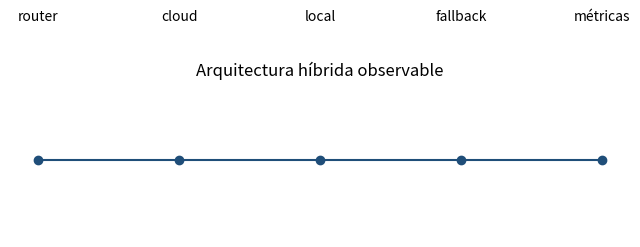

This chart was generated by the following Python code:
import matplotlib.pyplot as plt
steps=["router","cloud","local","fallback","métricas"]
plt.figure(figsize=(8,2));plt.plot(range(5),[0]*5,"o-",color="#1f4e79")
for i,s in enumerate(steps):plt.text(i,.1,s,ha="center")
plt.axis("off");plt.title("Arquitectura híbrida observable");plt.show()

report={"recommendation":"híbrida","guardrail":"shadow traffic","success_metric":"Recall@5 >= 0.85"};print(report)
